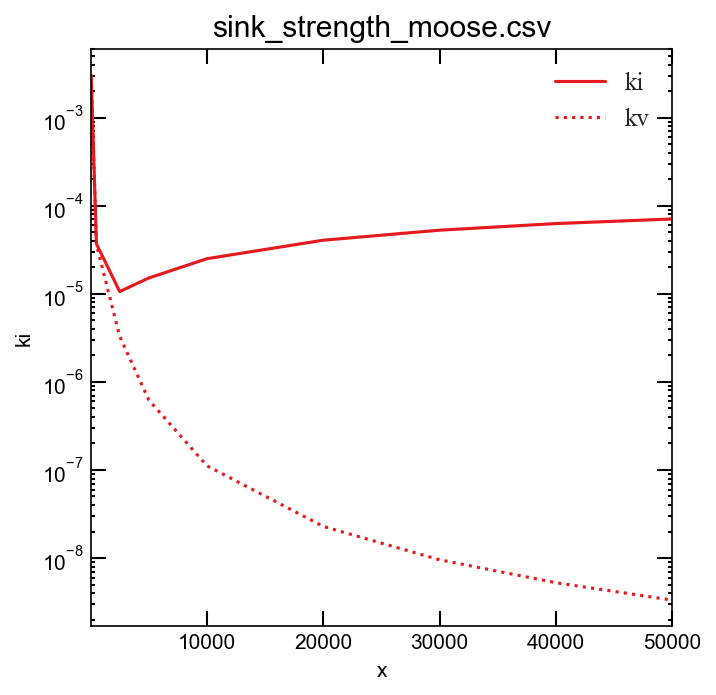

Source data for this figure (header and first rows):
x, Ci_Center, Cv_center, Fi, Fv, Di, Dv, Zi, Zv, rho, rho, ki, kv
50.0, 2.8191546925754e-12, 1.6391319537468e-08, 5.619316680383e-10, 5.900310809664e-10, 1.0, 0.000181, 199.3, 198.9, 1.5278874536821953e-05, 1.5278874536821953e-05, 0.003045, 0.003039
500.0, 1.5505562559048e-10, 9.3470852362508e-07, 3.7519471907700004e-07, 4.0342095801675e-07, 1.0, 0.000181, 2420, 2385, 1.5278874536821954e-08, 1.5278874536821954e-08, 3.6970945219336856e-05, 3.643300917353574e-05
2500, 9.9481270948796e-11, 2.4994135052971e-06, 8.64152712311125e-06, 1.217043844405e-05, 1.0, 0.000181, 86866, 26902, 1.2223099629457562e-10, 1.2223099629457562e-10, 1.0617701801459238e-05, 3.2882958832867045e-06
5000, 3.0939330410682e-11, 7.970529830408e-06, 3.0648458226217504e-05, 5.88820760178125e-05, 1.0, 0.000181, 990599, 40815, 1.5278874536821952e-11, 1.5278874536821952e-11, 1.5135232138822611e-05, 6.236037410864795e-07
10000, 7.9186905251501e-12, 3.1111230230002e-05, 0.000104, 0.0003291, 1.0, 0.000181, 13128665, 58440, 1.909859317102744e-12, 1.909859317102744e-12, 2.5073903011844603e-05, 1.1161208391740856e-07
20000, 2.0078388679313e-12, 0.0001227, 0.000342, 0.002125, 1.0, 0.000181, 170338370, 95670, 2.38732414637843e-13, 2.38732414637843e-13, 4.066529027411739e-05, 2.283961285345332e-08
30000, 9.1437740332853e-13, 0.0002694, 0.0006831, 0.006584, 1.0, 0.000181, 747011756, 135022, 7.07355302630646e-14, 7.07355302630646e-14, 5.2840272697176095e-05, 9.550863925545634e-09
40000, 5.3068980746936e-13, 0.0004642, 0.001117, 0.01476, 1.0, 0.000181, 2105142538, 175706, 2.9841551829730376e-14, 2.9841551829730376e-14, 6.282072015887557e-05, 5.2433437761065925e-09
50000, 3.5403922187894e-13, 0.0006958, 0.001642, 0.02744, 1.0, 0.000181, 4637684643, 217864, 1.5278874536821954e-14, 1.5278874536821954e-14, 7.085860179415699e-05, 3.328710668933853e-09
